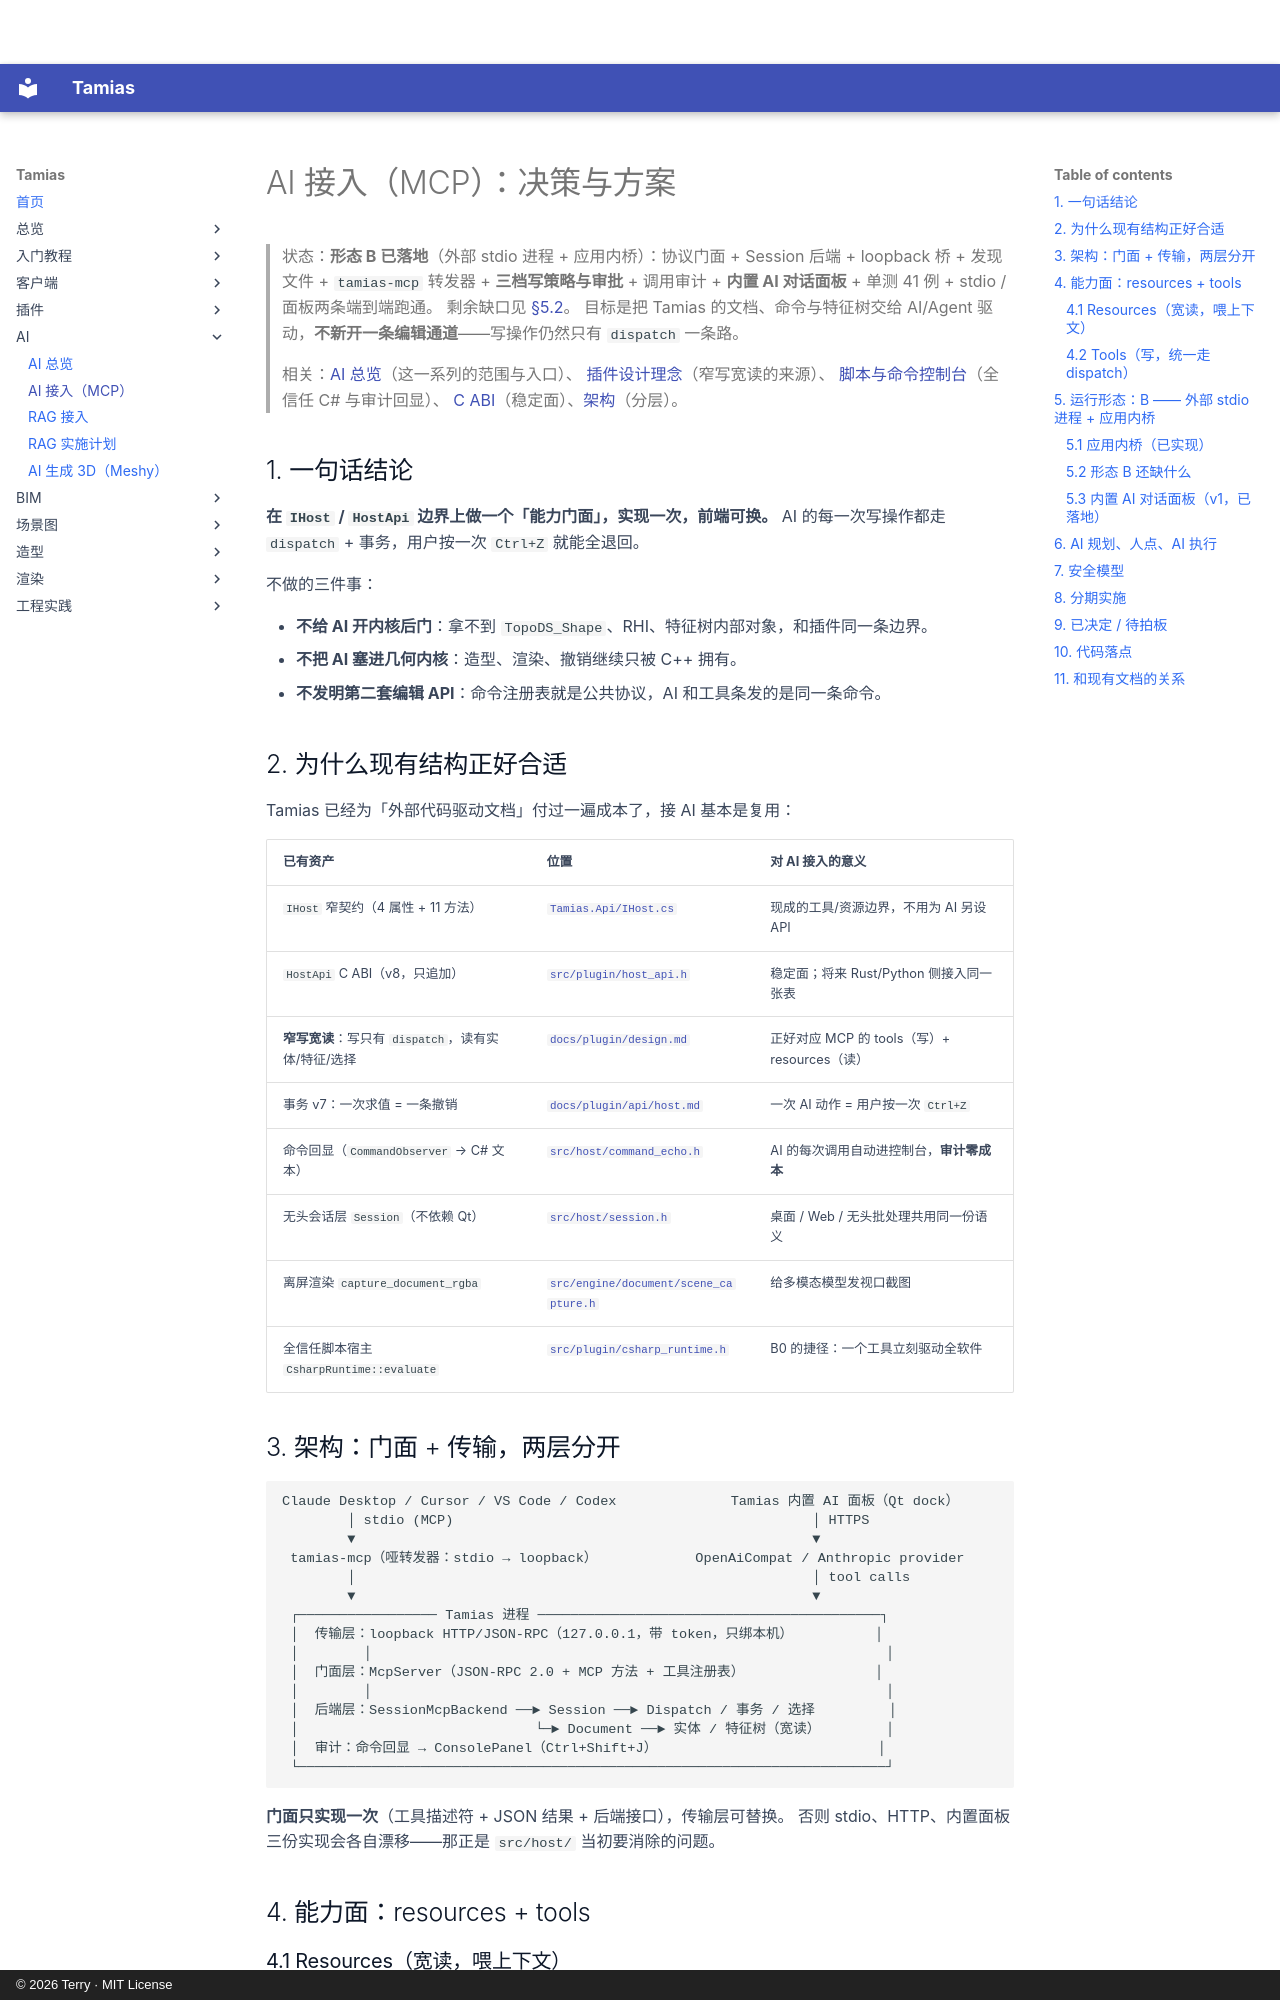

repository: terry-chao/tamias · page: DECISION-AI-INTEGRATION/index.html · generator: mkdocs · copyright: © 2026 Terry · MIT License

# AI 接入（MCP）：决策与方案

> 状态：**形态 B 已落地**（外部 stdio 进程 + 应用内桥）：协议门面 + Session 后端 +
> loopback 桥 + 发现文件 + `tamias-mcp` 转发器 + **三档写策略与审批** + 调用审计 +
> **内置 AI 对话面板** + 单测 41 例 + stdio / 面板两条端到端跑通。
> 剩余缺口见 [§5.2](#52-形态-b-还缺什么)。
> 目标是把 Tamias 的文档、命令与特征树交给
> AI/Agent 驱动，**不新开一条编辑通道**——写操作仍然只有 `dispatch` 一条路。
>
> 相关：[AI 总览](ai/index.md)（这一系列的范围与入口）、
> [插件设计理念](plugin/design.md)（窄写宽读的来源）、
> [脚本与命令控制台](SCRIPTING.md)（全信任 C# 与审计回显）、
> [C ABI](plugin/api/abi.md)（稳定面）、[架构](ARCHITECTURE.md)（分层）。

## 1. 一句话结论

**在 `IHost` / `HostApi` 边界上做一个「能力门面」，实现一次，前端可换。**
AI 的每一次写操作都走 `dispatch` + 事务，用户按一次 `Ctrl+Z` 就能全退回。

不做的三件事：

- **不给 AI 开内核后门**：拿不到 `TopoDS_Shape`、RHI、特征树内部对象，和插件同一条边界。
- **不把 AI 塞进几何内核**：造型、渲染、撤销继续只被 C++ 拥有。
- **不发明第二套编辑 API**：命令注册表就是公共协议，AI 和工具条发的是同一条命令。

## 2. 为什么现有结构正好合适

Tamias 已经为「外部代码驱动文档」付过一遍成本了，接 AI 基本是复用：

| 已有资产 | 位置 | 对 AI 接入的意义 |
|---|---|---|
| `IHost` 窄契约（4 属性 + 11 方法） | [`Tamias.Api/IHost.cs`](https://github.com/terry-chao/tamias/blob/main/plugin-sdk/csharp/Tamias.Api/IHost.cs) | 现成的工具/资源边界，不用为 AI 另设 API |
| `HostApi` C ABI（v8，只追加） | [`src/plugin/host_api.h`](https://github.com/terry-chao/tamias/blob/main/src/plugin/host_api.h) | 稳定面；将来 Rust/Python 侧接入同一张表 |
| **窄写宽读**：写只有 `dispatch`，读有实体/特征/选择 | [`docs/plugin/design.md`](plugin/design.md) | 正好对应 MCP 的 tools（写）+ resources（读） |
| 事务 v7：一次求值 = 一条撤销 | [`docs/plugin/api/host.md`](plugin/api/host.md) | 一次 AI 动作 = 用户按一次 `Ctrl+Z` |
| 命令回显（`CommandObserver` → C# 文本） | [`src/host/command_echo.h`](https://github.com/terry-chao/tamias/blob/main/src/host/command_echo.h) | AI 的每次调用自动进控制台，**审计零成本** |
| 无头会话层 `Session`（不依赖 Qt） | [`src/host/session.h`](https://github.com/terry-chao/tamias/blob/main/src/host/session.h) | 桌面 / Web / 无头批处理共用同一份语义 |
| 离屏渲染 `capture_document_rgba` | [`src/engine/document/scene_capture.h`](https://github.com/terry-chao/tamias/blob/main/src/engine/document/scene_capture.h) | 给多模态模型发视口截图 |
| 全信任脚本宿主 `CsharpRuntime::evaluate` | [`src/plugin/csharp_runtime.h`](https://github.com/terry-chao/tamias/blob/main/src/plugin/csharp_runtime.h) | B0 的捷径：一个工具立刻驱动全软件 |
